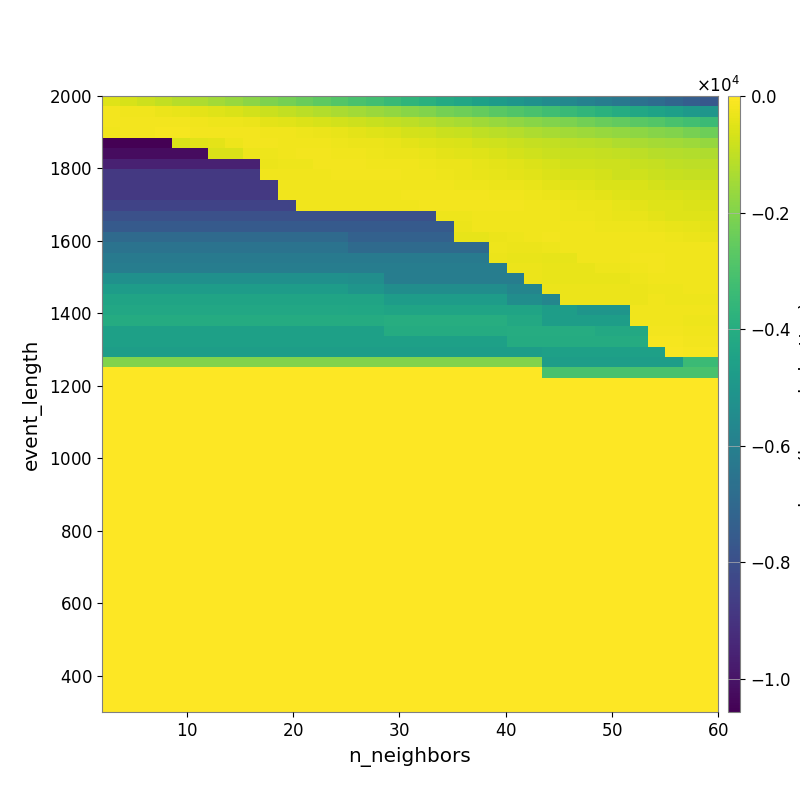

The data file committed next to this chart (first rows):
-5.015751717464968351e+02, -6.446037918592672895e+02, -7.934966797925451374e+02, -9.583512799890074803e+02, -1.122065847801791961e+03, -1.294416384520560314e+03, -1.466124820539076381e+03, -1.640743771388637924e+03, -1.839126467273572416e+03, -2.037882802917567915e+03, -2.200045845063285924e+03, -2.422341074764583936e+03, -2.632753029275811514e+03, -2.822885129152041372e+03, -3.016142199769451508e+03, -3.215236361224185657e+03, -3.411296101538758649e+03, -3.635822461290599222e+03, -3.859704031392290290e+03, -4.110005824324571222e+03, -4.332402361480048057e+03, -4.548369829344265781e+03, -4.783069535176115096e+03, -5.026743605673746060e+03
-1.935331181455677552e+02, -2.162797789188992112e+02, -2.475666755424835230e+02, -2.915123449248154657e+02, -3.475983047858925943e+02, -4.227252180146479645e+02, -5.072034173736864773e+02, -5.896592662916278869e+02, -7.254060177684041264e+02, -8.366095817909761081e+02, -9.539320852826248256e+02, -1.078690666469978396e+03, -1.210159195544839804e+03, -1.351096744809499796e+03, -1.456046626467782517e+03, -1.581215257882503920e+03, -1.726699229645734704e+03, -1.877215569681349962e+03, -2.006096863490547321e+03, -2.188914872178781025e+03, -2.341629936529015595e+03, -2.508124118780729987e+03, -2.718831260127644782e+03, -2.871309826819543559e+03
-1.928952491067295796e+02, -1.715431973259349547e+02, -1.696253050103896385e+02, -1.784306329435334249e+02, -1.908250666650167773e+02, -2.194006083932558511e+02, -2.479498068686157524e+02, -2.751645511975133331e+02, -3.266094134181009281e+02, -4.175395073970383351e+02, -4.690824870814745395e+02, -5.502128703177392026e+02, -6.339000931497031388e+02, -7.157328507621620020e+02, -8.009126876432958397e+02, -9.007283553864434680e+02, -9.627623539404506801e+02, -1.057078373908009098e+03, -1.168829258455715035e+03, -1.287841105897238322e+03, -1.367790618872750656e+03, -1.499489649826644609e+03, -1.640765929706383758e+03, -1.744591717691278973e+03
-2.233620620118889804e+02, -1.930421954171287950e+02, -1.752162656085947674e+02, -1.592830932875474161e+02, -1.643700599364307777e+02, -1.692124018407031372e+02, -1.708809781991506895e+02, -1.845032678434760953e+02, -1.987077046111254504e+02, -2.096066189922350702e+02, -2.381124025388498922e+02, -2.849148993108902914e+02, -3.174070830530816352e+02, -3.672584088462940599e+02, -4.319824247328345450e+02, -5.165257930799799624e+02, -5.708945911397811415e+02, -6.663563551708482464e+02, -7.365339342235570257e+02, -8.289790251625870496e+02, -8.932481324190109717e+02, -1.013068627523676128e+03, -1.085569656274705494e+03, -1.195115338098486063e+03
-1.057243319156473262e+04, -1.057243319156473262e+04, -1.057243319156473262e+04, -1.057243319156473262e+04, -6.152700201440001138e+02, -4.603607931877224360e+02, -4.364635069969654637e+02, -2.665151575910120982e+02, -2.015238731953822366e+02, -1.954127058658424119e+02, -2.071553899686462898e+02, -2.068231527693451994e+02, -2.324579843397018806e+02, -2.605007109895686881e+02, -2.912794075708927153e+02, -3.129750752064812787e+02, -3.647939985650044150e+02, -4.198123827379401405e+02, -5.004888917604390031e+02, -5.647355997717081664e+02, -6.104117063601594282e+02, -7.088184300817362100e+02, -7.817341352871665094e+02, -8.295403802466677234e+02
-1.020102007880236670e+04, -1.020102007880236670e+04, -1.020102007880236670e+04, -1.020102007880236670e+04, -1.020102007880236670e+04, -1.020102007880236670e+04, -6.040873160548308078e+02, -6.040873160548308078e+02, -2.842630857768514261e+02, -2.526379300175293281e+02, -2.133793733995237289e+02, -1.894408691485373595e+02, -1.872589743223551864e+02, -2.093836394720619296e+02, -2.270042986897241803e+02, -2.675912021377308747e+02, -3.040471894163787852e+02, -3.227247206408229090e+02, -3.714772055268693407e+02, -4.180516823096919552e+02, -4.643883537529678733e+02, -5.338034976229735094e+02, -5.944047852288257445e+02, -6.854109361757315355e+02
-9.581680686056675768e+03, -9.581680686056675768e+03, -9.581680686056675768e+03, -9.581680686056675768e+03, -9.581680686056675768e+03, -9.581680686056675768e+03, -9.581680686056675768e+03, -9.581680686056675768e+03, -9.581680686056675768e+03, -2.891644216954967987e+02, -2.668243122290109000e+02, -2.506928406377805061e+02, -1.769028527088884744e+02, -1.854601287586916101e+02, -1.964829292052037317e+02, -2.115658394375023192e+02, -2.234658043573105886e+02, -2.441345367541784412e+02, -2.697825690660682199e+02, -3.146231255458206419e+02, -3.273274925526597485e+02, -3.788402702964162927e+02, -4.270057536014202242e+02, -4.950619199012649574e+02
-8.807322454031958841e+03, -8.807322454031958841e+03, -8.807322454031958841e+03, -8.807322454031958841e+03, -8.807322454031958841e+03, -8.807322454031958841e+03, -8.807322454031958841e+03, -8.807322454031958841e+03, -8.807322454031958841e+03, -2.461686761661255218e+02, -2.461686761661255218e+02, -2.461686761661255218e+02, -2.157433171969060766e+02, -2.048946752366086628e+02, -1.949756912143858756e+02, -1.925899033347526768e+02, -2.061748821027343297e+02, -2.246744397937755195e+02, -2.423829001001980146e+02, -2.726407913169964559e+02, -2.950537848087921020e+02, -3.485324649302344255e+02, -3.830387676478579237e+02, -4.168869404457072392e+02
-8.807322454031958841e+03, -8.807322454031958841e+03, -8.807322454031958841e+03, -8.807322454031958841e+03, -8.807322454031958841e+03, -8.807322454031958841e+03, -8.807322454031958841e+03, -8.807322454031958841e+03, -8.807322454031958841e+03, -8.807322454031958841e+03, -2.461686761661255218e+02, -2.461686761661255218e+02, -2.461686761661255218e+02, -2.461686761661255218e+02, -2.461686761661255218e+02, -2.138910915181636483e+02, -2.151791737607299808e+02, -2.100419453188801526e+02, -2.226584891594289388e+02, -2.350858987274537526e+02, -2.504039510504192094e+02, -2.835207248882941826e+02, -3.146623900830875300e+02, -3.278008204095036717e+02
-8.807322454031958841e+03, -8.807322454031958841e+03, -8.807322454031958841e+03, -8.807322454031958841e+03, -8.807322454031958841e+03, -8.807322454031958841e+03, -8.807322454031958841e+03, -8.807322454031958841e+03, -8.807322454031958841e+03, -8.807322454031958841e+03, -2.461686761661255218e+02, -2.461686761661255218e+02, -2.461686761661255218e+02, -2.461686761661255218e+02, -2.461686761661255218e+02, -2.461686761661255218e+02, -2.276295595535382859e+02, -2.011975138186811591e+02, -1.967094153143203528e+02, -1.966391273987267994e+02, -1.999853459882023685e+02, -2.030199584453050079e+02, -2.142896628061954232e+02, -2.317777517392661082e+02
-8.434573974027660370e+03, -8.434573974027660370e+03, -8.434573974027660370e+03, -8.434573974027660370e+03, -8.434573974027660370e+03, -8.434573974027660370e+03, -8.434573974027660370e+03, -8.434573974027660370e+03, -8.434573974027660370e+03, -8.434573974027660370e+03, -8.434573974027660370e+03, -2.358048094009842259e+02, -2.358048094009842259e+02, -2.358048094009842259e+02, -2.358048094009842259e+02, -2.358048094009842259e+02, -2.358048094009842259e+02, -2.180762364560048354e+02, -1.990085434321061939e+02, -1.904054277418777019e+02, -1.904054277418777019e+02, -1.906887867796778551e+02, -1.966720455809267776e+02, -1.966720455809267776e+02
-7.944655707222856108e+03, -7.944655707222856108e+03, -7.944655707222856108e+03, -7.944655707222856108e+03, -7.944655707222856108e+03, -7.944655707222856108e+03, -7.944655707222856108e+03, -7.944655707222856108e+03, -7.944655707222856108e+03, -7.944655707222856108e+03, -7.944655707222856108e+03, -7.944655707222856108e+03, -7.944655707222856108e+03, -7.944655707222856108e+03, -7.944655707222856108e+03, -7.944655707222856108e+03, -7.944655707222856108e+03, -7.944655707222856108e+03, -7.944655707222856108e+03, -2.752007154055329465e+02, -2.752007154055329465e+02, -2.260489709849126143e+02, -2.205279921852048801e+02, -2.168689188380301403e+02
-7.595914218174189955e+03, -7.595914218174189955e+03, -7.595914218174189955e+03, -7.595914218174189955e+03, -7.595914218174189955e+03, -7.595914218174189955e+03, -7.595914218174189955e+03, -7.595914218174189955e+03, -7.595914218174189955e+03, -7.595914218174189955e+03, -7.595914218174189955e+03, -7.595914218174189955e+03, -7.595914218174189955e+03, -7.595914218174189955e+03, -7.595914218174189955e+03, -7.595914218174189955e+03, -7.595914218174189955e+03, -7.595914218174189955e+03, -7.595914218174189955e+03, -7.595914218174189955e+03, -3.085605342223699949e+02, -2.319987404555622561e+02, -2.215044643038584127e+02, -2.114025331440988111e+02
-6.902573250909689705e+03, -6.902573250909689705e+03, -6.902573250909689705e+03, -6.902573250909689705e+03, -6.902573250909689705e+03, -6.902573250909689705e+03, -6.902573250909689705e+03, -6.902573250909689705e+03, -6.902573250909689705e+03, -6.902573250909689705e+03, -6.902573250909689705e+03, -6.902573250909689705e+03, -6.902573250909689705e+03, -6.902573250909689705e+03, -7.273687530839548344e+03, -7.273687530839548344e+03, -7.273687530839548344e+03, -7.273687530839548344e+03, -7.273687530839548344e+03, -7.273687530839548344e+03, -3.853703070086405091e+02, -3.853703070086405091e+02, -2.945890307364141449e+02, -2.544418757191799614e+02
-6.552336002077043304e+03, -6.552336002077043304e+03, -6.552336002077043304e+03, -6.552336002077043304e+03, -6.552336002077043304e+03, -6.552336002077043304e+03, -6.552336002077043304e+03, -6.552336002077043304e+03, -6.552336002077043304e+03, -6.552336002077043304e+03, -6.552336002077043304e+03, -6.552336002077043304e+03, -6.552336002077043304e+03, -6.552336002077043304e+03, -6.902573250909689705e+03, -6.902573250909689705e+03, -6.902573250909689705e+03, -6.902573250909689705e+03, -6.902573250909689705e+03, -6.902573250909689705e+03, -6.902573250909689705e+03, -6.902573250909689705e+03, -2.807818279122303693e+02, -2.945890307364141449e+02
-6.223617291105479126e+03, -6.223617291105479126e+03, -6.223617291105479126e+03, -6.223617291105479126e+03, -6.223617291105479126e+03, -6.223617291105479126e+03, -6.223617291105479126e+03, -6.223617291105479126e+03, -6.223617291105479126e+03, -6.223617291105479126e+03, -6.223617291105479126e+03, -6.223617291105479126e+03, -6.223617291105479126e+03, -6.223617291105479126e+03, -6.223617291105479126e+03, -6.223617291105479126e+03, -6.223617291105479126e+03, -6.223617291105479126e+03, -6.223617291105479126e+03, -6.223617291105479126e+03, -6.223617291105479126e+03, -6.223617291105479126e+03, -3.296605225081297590e+02, -3.478618358004057427e+02
-6.072966145997809690e+03, -6.072966145997809690e+03, -6.072966145997809690e+03, -6.072966145997809690e+03, -6.072966145997809690e+03, -6.072966145997809690e+03, -6.072966145997809690e+03, -6.072966145997809690e+03, -6.072966145997809690e+03, -6.072966145997809690e+03, -6.072966145997809690e+03, -6.072966145997809690e+03, -6.072966145997809690e+03, -6.072966145997809690e+03, -6.072966145997809690e+03, -6.072966145997809690e+03, -6.072966145997809690e+03, -6.072966145997809690e+03, -6.072966145997809690e+03, -6.072966145997809690e+03, -6.072966145997809690e+03, -6.072966145997809690e+03, -6.072966145997809690e+03, -3.116165690113182904e+02
-5.256469087362193022e+03, -5.256469087362193022e+03, -5.256469087362193022e+03, -5.256469087362193022e+03, -5.256469087362193022e+03, -5.256469087362193022e+03, -5.256469087362193022e+03, -5.256469087362193022e+03, -5.256469087362193022e+03, -5.256469087362193022e+03, -5.256469087362193022e+03, -5.256469087362193022e+03, -5.256469087362193022e+03, -5.256469087362193022e+03, -5.367533749237602024e+03, -5.367533749237602024e+03, -6.072966145997809690e+03, -6.072966145997809690e+03, -6.072966145997809690e+03, -6.072966145997809690e+03, -6.072966145997809690e+03, -6.072966145997809690e+03, -6.072966145997809690e+03, -6.072966145997809690e+03
-4.717947711412407443e+03, -4.717947711412407443e+03, -4.717947711412407443e+03, -4.717947711412407443e+03, -4.717947711412407443e+03, -4.717947711412407443e+03, -4.717947711412407443e+03, -4.717947711412407443e+03, -4.717947711412407443e+03, -4.717947711412407443e+03, -4.717947711412407443e+03, -4.717947711412407443e+03, -4.717947711412407443e+03, -4.717947711412407443e+03, -5.063880587662795733e+03, -5.063880587662795733e+03, -5.407501023942384563e+03, -5.407501023942384563e+03, -5.407501023942384563e+03, -5.407501023942384563e+03, -5.407501023942384563e+03, -5.407501023942384563e+03, -5.407501023942384563e+03, -5.762833238241277286e+03
-4.377746113377469555e+03, -4.377746113377469555e+03, -4.377746113377469555e+03, -4.377746113377469555e+03, -4.377746113377469555e+03, -4.377746113377469555e+03, -4.377746113377469555e+03, -4.377746113377469555e+03, -4.377746113377469555e+03, -4.377746113377469555e+03, -4.377746113377469555e+03, -4.377746113377469555e+03, -4.377746113377469555e+03, -4.377746113377469555e+03, -4.377746113377469555e+03, -4.377746113377469555e+03, -4.717947711412407443e+03, -4.717947711412407443e+03, -4.717947711412407443e+03, -4.717947711412407443e+03, -4.717947711412407443e+03, -4.717947711412407443e+03, -4.717947711412407443e+03, -5.407501023942384563e+03
-4.212528363079220071e+03, -4.212528363079220071e+03, -4.212528363079220071e+03, -4.212528363079220071e+03, -4.212528363079220071e+03, -4.212528363079220071e+03, -4.212528363079220071e+03, -4.212528363079220071e+03, -4.212528363079220071e+03, -4.212528363079220071e+03, -4.212528363079220071e+03, -4.212528363079220071e+03, -4.212528363079220071e+03, -4.212528363079220071e+03, -4.261224003308529973e+03, -4.261224003308529973e+03, -4.377746113377469555e+03, -4.377746113377469555e+03, -4.377746113377469555e+03, -4.377746113377469555e+03, -4.377746113377469555e+03, -4.377746113377469555e+03, -4.377746113377469555e+03, -4.377746113377469555e+03
-4.082795361707377651e+03, -4.082795361707377651e+03, -4.082795361707377651e+03, -4.082795361707377651e+03, -4.082795361707377651e+03, -4.082795361707377651e+03, -4.082795361707377651e+03, -4.082795361707377651e+03, -4.082795361707377651e+03, -4.082795361707377651e+03, -4.082795361707377651e+03, -4.082795361707377651e+03, -4.082795361707377651e+03, -4.082795361707377651e+03, -4.082795361707377651e+03, -4.082795361707377651e+03, -3.979189789030443990e+03, -3.979189789030443990e+03, -3.979189789030443990e+03, -3.979189789030443990e+03, -3.979189789030443990e+03, -3.979189789030443990e+03, -3.979189789030443990e+03, -4.184112837098851742e+03
-4.567475476200565026e+03, -4.567475476200565026e+03, -4.567475476200565026e+03, -4.567475476200565026e+03, -4.567475476200565026e+03, -4.567475476200565026e+03, -4.567475476200565026e+03, -4.567475476200565026e+03, -4.567475476200565026e+03, -4.567475476200565026e+03, -4.567475476200565026e+03, -4.567475476200565026e+03, -4.567475476200565026e+03, -4.567475476200565026e+03, -4.567475476200565026e+03, -4.567475476200565026e+03, -4.082795361707377651e+03, -4.082795361707377651e+03, -4.082795361707377651e+03, -4.082795361707377651e+03, -4.082795361707377651e+03, -4.082795361707377651e+03, -4.082795361707377651e+03, -4.012526226145852434e+03
-4.567475476200565026e+03, -4.567475476200565026e+03, -4.567475476200565026e+03, -4.567475476200565026e+03, -4.567475476200565026e+03, -4.567475476200565026e+03, -4.567475476200565026e+03, -4.567475476200565026e+03, -4.567475476200565026e+03, -4.567475476200565026e+03, -4.567475476200565026e+03, -4.567475476200565026e+03, -4.567475476200565026e+03, -4.567475476200565026e+03, -4.567475476200565026e+03, -4.567475476200565026e+03, -4.567475476200565026e+03, -4.567475476200565026e+03, -4.567475476200565026e+03, -4.567475476200565026e+03, -4.567475476200565026e+03, -4.567475476200565026e+03, -4.567475476200565026e+03, -4.082795361707377651e+03
-4.681216627733859241e+03, -4.681216627733859241e+03, -4.681216627733859241e+03, -4.681216627733859241e+03, -4.681216627733859241e+03, -4.681216627733859241e+03, -4.681216627733859241e+03, -4.681216627733859241e+03, -4.681216627733859241e+03, -4.681216627733859241e+03, -4.681216627733859241e+03, -4.681216627733859241e+03, -4.681216627733859241e+03, -4.681216627733859241e+03, -4.681216627733859241e+03, -4.681216627733859241e+03, -4.681216627733859241e+03, -4.681216627733859241e+03, -4.681216627733859241e+03, -4.681216627733859241e+03, -4.681216627733859241e+03, -4.681216627733859241e+03, -4.681216627733859241e+03, -4.681216627733859241e+03
-1.998260403797645040e+03, -1.998260403797645040e+03, -1.998260403797645040e+03, -1.998260403797645040e+03, -1.998260403797645040e+03, -1.998260403797645040e+03, -1.998260403797645040e+03, -1.998260403797645040e+03, -1.998260403797645040e+03, -1.998260403797645040e+03, -1.998260403797645040e+03, -1.998260403797645040e+03, -1.998260403797645040e+03, -1.998260403797645040e+03, -1.998260403797645040e+03, -1.998260403797645040e+03, -1.998260403797645040e+03, -1.998260403797645040e+03, -1.998260403797645040e+03, -1.998260403797645040e+03, -1.998260403797645040e+03, -1.998260403797645040e+03, -1.998260403797645040e+03, -1.998260403797645040e+03
0.000000000000000000e+00, 0.000000000000000000e+00, 0.000000000000000000e+00, 0.000000000000000000e+00, 0.000000000000000000e+00, 0.000000000000000000e+00, 0.000000000000000000e+00, 0.000000000000000000e+00, 0.000000000000000000e+00, 0.000000000000000000e+00, 0.000000000000000000e+00, 0.000000000000000000e+00, 0.000000000000000000e+00, 0.000000000000000000e+00, 0.000000000000000000e+00, 0.000000000000000000e+00, 0.000000000000000000e+00, 0.000000000000000000e+00, 0.000000000000000000e+00, 0.000000000000000000e+00, 0.000000000000000000e+00, 0.000000000000000000e+00, 0.000000000000000000e+00, 0.000000000000000000e+00
0.000000000000000000e+00, 0.000000000000000000e+00, 0.000000000000000000e+00, 0.000000000000000000e+00, 0.000000000000000000e+00, 0.000000000000000000e+00, 0.000000000000000000e+00, 0.000000000000000000e+00, 0.000000000000000000e+00, 0.000000000000000000e+00, 0.000000000000000000e+00, 0.000000000000000000e+00, 0.000000000000000000e+00, 0.000000000000000000e+00, 0.000000000000000000e+00, 0.000000000000000000e+00, 0.000000000000000000e+00, 0.000000000000000000e+00, 0.000000000000000000e+00, 0.000000000000000000e+00, 0.000000000000000000e+00, 0.000000000000000000e+00, 0.000000000000000000e+00, 0.000000000000000000e+00
0.000000000000000000e+00, 0.000000000000000000e+00, 0.000000000000000000e+00, 0.000000000000000000e+00, 0.000000000000000000e+00, 0.000000000000000000e+00, 0.000000000000000000e+00, 0.000000000000000000e+00, 0.000000000000000000e+00, 0.000000000000000000e+00, 0.000000000000000000e+00, 0.000000000000000000e+00, 0.000000000000000000e+00, 0.000000000000000000e+00, 0.000000000000000000e+00, 0.000000000000000000e+00, 0.000000000000000000e+00, 0.000000000000000000e+00, 0.000000000000000000e+00, 0.000000000000000000e+00, 0.000000000000000000e+00, 0.000000000000000000e+00, 0.000000000000000000e+00, 0.000000000000000000e+00
0.000000000000000000e+00, 0.000000000000000000e+00, 0.000000000000000000e+00, 0.000000000000000000e+00, 0.000000000000000000e+00, 0.000000000000000000e+00, 0.000000000000000000e+00, 0.000000000000000000e+00, 0.000000000000000000e+00, 0.000000000000000000e+00, 0.000000000000000000e+00, 0.000000000000000000e+00, 0.000000000000000000e+00, 0.000000000000000000e+00, 0.000000000000000000e+00, 0.000000000000000000e+00, 0.000000000000000000e+00, 0.000000000000000000e+00, 0.000000000000000000e+00, 0.000000000000000000e+00, 0.000000000000000000e+00, 0.000000000000000000e+00, 0.000000000000000000e+00, 0.000000000000000000e+00
0.000000000000000000e+00, 0.000000000000000000e+00, 0.000000000000000000e+00, 0.000000000000000000e+00, 0.000000000000000000e+00, 0.000000000000000000e+00, 0.000000000000000000e+00, 0.000000000000000000e+00, 0.000000000000000000e+00, 0.000000000000000000e+00, 0.000000000000000000e+00, 0.000000000000000000e+00, 0.000000000000000000e+00, 0.000000000000000000e+00, 0.000000000000000000e+00, 0.000000000000000000e+00, 0.000000000000000000e+00, 0.000000000000000000e+00, 0.000000000000000000e+00, 0.000000000000000000e+00, 0.000000000000000000e+00, 0.000000000000000000e+00, 0.000000000000000000e+00, 0.000000000000000000e+00
0.000000000000000000e+00, 0.000000000000000000e+00, 0.000000000000000000e+00, 0.000000000000000000e+00, 0.000000000000000000e+00, 0.000000000000000000e+00, 0.000000000000000000e+00, 0.000000000000000000e+00, 0.000000000000000000e+00, 0.000000000000000000e+00, 0.000000000000000000e+00, 0.000000000000000000e+00, 0.000000000000000000e+00, 0.000000000000000000e+00, 0.000000000000000000e+00, 0.000000000000000000e+00, 0.000000000000000000e+00, 0.000000000000000000e+00, 0.000000000000000000e+00, 0.000000000000000000e+00, 0.000000000000000000e+00, 0.000000000000000000e+00, 0.000000000000000000e+00, 0.000000000000000000e+00
0.000000000000000000e+00, 0.000000000000000000e+00, 0.000000000000000000e+00, 0.000000000000000000e+00, 0.000000000000000000e+00, 0.000000000000000000e+00, 0.000000000000000000e+00, 0.000000000000000000e+00, 0.000000000000000000e+00, 0.000000000000000000e+00, 0.000000000000000000e+00, 0.000000000000000000e+00, 0.000000000000000000e+00, 0.000000000000000000e+00, 0.000000000000000000e+00, 0.000000000000000000e+00, 0.000000000000000000e+00, 0.000000000000000000e+00, 0.000000000000000000e+00, 0.000000000000000000e+00, 0.000000000000000000e+00, 0.000000000000000000e+00, 0.000000000000000000e+00, 0.000000000000000000e+00
0.000000000000000000e+00, 0.000000000000000000e+00, 0.000000000000000000e+00, 0.000000000000000000e+00, 0.000000000000000000e+00, 0.000000000000000000e+00, 0.000000000000000000e+00, 0.000000000000000000e+00, 0.000000000000000000e+00, 0.000000000000000000e+00, 0.000000000000000000e+00, 0.000000000000000000e+00, 0.000000000000000000e+00, 0.000000000000000000e+00, 0.000000000000000000e+00, 0.000000000000000000e+00, 0.000000000000000000e+00, 0.000000000000000000e+00, 0.000000000000000000e+00, 0.000000000000000000e+00, 0.000000000000000000e+00, 0.000000000000000000e+00, 0.000000000000000000e+00, 0.000000000000000000e+00
0.000000000000000000e+00, 0.000000000000000000e+00, 0.000000000000000000e+00, 0.000000000000000000e+00, 0.000000000000000000e+00, 0.000000000000000000e+00, 0.000000000000000000e+00, 0.000000000000000000e+00, 0.000000000000000000e+00, 0.000000000000000000e+00, 0.000000000000000000e+00, 0.000000000000000000e+00, 0.000000000000000000e+00, 0.000000000000000000e+00, 0.000000000000000000e+00, 0.000000000000000000e+00, 0.000000000000000000e+00, 0.000000000000000000e+00, 0.000000000000000000e+00, 0.000000000000000000e+00, 0.000000000000000000e+00, 0.000000000000000000e+00, 0.000000000000000000e+00, 0.000000000000000000e+00
0.000000000000000000e+00, 0.000000000000000000e+00, 0.000000000000000000e+00, 0.000000000000000000e+00, 0.000000000000000000e+00, 0.000000000000000000e+00, 0.000000000000000000e+00, 0.000000000000000000e+00, 0.000000000000000000e+00, 0.000000000000000000e+00, 0.000000000000000000e+00, 0.000000000000000000e+00, 0.000000000000000000e+00, 0.000000000000000000e+00, 0.000000000000000000e+00, 0.000000000000000000e+00, 0.000000000000000000e+00, 0.000000000000000000e+00, 0.000000000000000000e+00, 0.000000000000000000e+00, 0.000000000000000000e+00, 0.000000000000000000e+00, 0.000000000000000000e+00, 0.000000000000000000e+00
0.000000000000000000e+00, 0.000000000000000000e+00, 0.000000000000000000e+00, 0.000000000000000000e+00, 0.000000000000000000e+00, 0.000000000000000000e+00, 0.000000000000000000e+00, 0.000000000000000000e+00, 0.000000000000000000e+00, 0.000000000000000000e+00, 0.000000000000000000e+00, 0.000000000000000000e+00, 0.000000000000000000e+00, 0.000000000000000000e+00, 0.000000000000000000e+00, 0.000000000000000000e+00, 0.000000000000000000e+00, 0.000000000000000000e+00, 0.000000000000000000e+00, 0.000000000000000000e+00, 0.000000000000000000e+00, 0.000000000000000000e+00, 0.000000000000000000e+00, 0.000000000000000000e+00
0.000000000000000000e+00, 0.000000000000000000e+00, 0.000000000000000000e+00, 0.000000000000000000e+00, 0.000000000000000000e+00, 0.000000000000000000e+00, 0.000000000000000000e+00, 0.000000000000000000e+00, 0.000000000000000000e+00, 0.000000000000000000e+00, 0.000000000000000000e+00, 0.000000000000000000e+00, 0.000000000000000000e+00, 0.000000000000000000e+00, 0.000000000000000000e+00, 0.000000000000000000e+00, 0.000000000000000000e+00, 0.000000000000000000e+00, 0.000000000000000000e+00, 0.000000000000000000e+00, 0.000000000000000000e+00, 0.000000000000000000e+00, 0.000000000000000000e+00, 0.000000000000000000e+00
0.000000000000000000e+00, 0.000000000000000000e+00, 0.000000000000000000e+00, 0.000000000000000000e+00, 0.000000000000000000e+00, 0.000000000000000000e+00, 0.000000000000000000e+00, 0.000000000000000000e+00, 0.000000000000000000e+00, 0.000000000000000000e+00, 0.000000000000000000e+00, 0.000000000000000000e+00, 0.000000000000000000e+00, 0.000000000000000000e+00, 0.000000000000000000e+00, 0.000000000000000000e+00, 0.000000000000000000e+00, 0.000000000000000000e+00, 0.000000000000000000e+00, 0.000000000000000000e+00, 0.000000000000000000e+00, 0.000000000000000000e+00, 0.000000000000000000e+00, 0.000000000000000000e+00
0.000000000000000000e+00, 0.000000000000000000e+00, 0.000000000000000000e+00, 0.000000000000000000e+00, 0.000000000000000000e+00, 0.000000000000000000e+00, 0.000000000000000000e+00, 0.000000000000000000e+00, 0.000000000000000000e+00, 0.000000000000000000e+00, 0.000000000000000000e+00, 0.000000000000000000e+00, 0.000000000000000000e+00, 0.000000000000000000e+00, 0.000000000000000000e+00, 0.000000000000000000e+00, 0.000000000000000000e+00, 0.000000000000000000e+00, 0.000000000000000000e+00, 0.000000000000000000e+00, 0.000000000000000000e+00, 0.000000000000000000e+00, 0.000000000000000000e+00, 0.000000000000000000e+00
0.000000000000000000e+00, 0.000000000000000000e+00, 0.000000000000000000e+00, 0.000000000000000000e+00, 0.000000000000000000e+00, 0.000000000000000000e+00, 0.000000000000000000e+00, 0.000000000000000000e+00, 0.000000000000000000e+00, 0.000000000000000000e+00, 0.000000000000000000e+00, 0.000000000000000000e+00, 0.000000000000000000e+00, 0.000000000000000000e+00, 0.000000000000000000e+00, 0.000000000000000000e+00, 0.000000000000000000e+00, 0.000000000000000000e+00, 0.000000000000000000e+00, 0.000000000000000000e+00, 0.000000000000000000e+00, 0.000000000000000000e+00, 0.000000000000000000e+00, 0.000000000000000000e+00
0.000000000000000000e+00, 0.000000000000000000e+00, 0.000000000000000000e+00, 0.000000000000000000e+00, 0.000000000000000000e+00, 0.000000000000000000e+00, 0.000000000000000000e+00, 0.000000000000000000e+00, 0.000000000000000000e+00, 0.000000000000000000e+00, 0.000000000000000000e+00, 0.000000000000000000e+00, 0.000000000000000000e+00, 0.000000000000000000e+00, 0.000000000000000000e+00, 0.000000000000000000e+00, 0.000000000000000000e+00, 0.000000000000000000e+00, 0.000000000000000000e+00, 0.000000000000000000e+00, 0.000000000000000000e+00, 0.000000000000000000e+00, 0.000000000000000000e+00, 0.000000000000000000e+00
0.000000000000000000e+00, 0.000000000000000000e+00, 0.000000000000000000e+00, 0.000000000000000000e+00, 0.000000000000000000e+00, 0.000000000000000000e+00, 0.000000000000000000e+00, 0.000000000000000000e+00, 0.000000000000000000e+00, 0.000000000000000000e+00, 0.000000000000000000e+00, 0.000000000000000000e+00, 0.000000000000000000e+00, 0.000000000000000000e+00, 0.000000000000000000e+00, 0.000000000000000000e+00, 0.000000000000000000e+00, 0.000000000000000000e+00, 0.000000000000000000e+00, 0.000000000000000000e+00, 0.000000000000000000e+00, 0.000000000000000000e+00, 0.000000000000000000e+00, 0.000000000000000000e+00
0.000000000000000000e+00, 0.000000000000000000e+00, 0.000000000000000000e+00, 0.000000000000000000e+00, 0.000000000000000000e+00, 0.000000000000000000e+00, 0.000000000000000000e+00, 0.000000000000000000e+00, 0.000000000000000000e+00, 0.000000000000000000e+00, 0.000000000000000000e+00, 0.000000000000000000e+00, 0.000000000000000000e+00, 0.000000000000000000e+00, 0.000000000000000000e+00, 0.000000000000000000e+00, 0.000000000000000000e+00, 0.000000000000000000e+00, 0.000000000000000000e+00, 0.000000000000000000e+00, 0.000000000000000000e+00, 0.000000000000000000e+00, 0.000000000000000000e+00, 0.000000000000000000e+00
0.000000000000000000e+00, 0.000000000000000000e+00, 0.000000000000000000e+00, 0.000000000000000000e+00, 0.000000000000000000e+00, 0.000000000000000000e+00, 0.000000000000000000e+00, 0.000000000000000000e+00, 0.000000000000000000e+00, 0.000000000000000000e+00, 0.000000000000000000e+00, 0.000000000000000000e+00, 0.000000000000000000e+00, 0.000000000000000000e+00, 0.000000000000000000e+00, 0.000000000000000000e+00, 0.000000000000000000e+00, 0.000000000000000000e+00, 0.000000000000000000e+00, 0.000000000000000000e+00, 0.000000000000000000e+00, 0.000000000000000000e+00, 0.000000000000000000e+00, 0.000000000000000000e+00
0.000000000000000000e+00, 0.000000000000000000e+00, 0.000000000000000000e+00, 0.000000000000000000e+00, 0.000000000000000000e+00, 0.000000000000000000e+00, 0.000000000000000000e+00, 0.000000000000000000e+00, 0.000000000000000000e+00, 0.000000000000000000e+00, 0.000000000000000000e+00, 0.000000000000000000e+00, 0.000000000000000000e+00, 0.000000000000000000e+00, 0.000000000000000000e+00, 0.000000000000000000e+00, 0.000000000000000000e+00, 0.000000000000000000e+00, 0.000000000000000000e+00, 0.000000000000000000e+00, 0.000000000000000000e+00, 0.000000000000000000e+00, 0.000000000000000000e+00, 0.000000000000000000e+00
0.000000000000000000e+00, 0.000000000000000000e+00, 0.000000000000000000e+00, 0.000000000000000000e+00, 0.000000000000000000e+00, 0.000000000000000000e+00, 0.000000000000000000e+00, 0.000000000000000000e+00, 0.000000000000000000e+00, 0.000000000000000000e+00, 0.000000000000000000e+00, 0.000000000000000000e+00, 0.000000000000000000e+00, 0.000000000000000000e+00, 0.000000000000000000e+00, 0.000000000000000000e+00, 0.000000000000000000e+00, 0.000000000000000000e+00, 0.000000000000000000e+00, 0.000000000000000000e+00, 0.000000000000000000e+00, 0.000000000000000000e+00, 0.000000000000000000e+00, 0.000000000000000000e+00
0.000000000000000000e+00, 0.000000000000000000e+00, 0.000000000000000000e+00, 0.000000000000000000e+00, 0.000000000000000000e+00, 0.000000000000000000e+00, 0.000000000000000000e+00, 0.000000000000000000e+00, 0.000000000000000000e+00, 0.000000000000000000e+00, 0.000000000000000000e+00, 0.000000000000000000e+00, 0.000000000000000000e+00, 0.000000000000000000e+00, 0.000000000000000000e+00, 0.000000000000000000e+00, 0.000000000000000000e+00, 0.000000000000000000e+00, 0.000000000000000000e+00, 0.000000000000000000e+00, 0.000000000000000000e+00, 0.000000000000000000e+00, 0.000000000000000000e+00, 0.000000000000000000e+00
0.000000000000000000e+00, 0.000000000000000000e+00, 0.000000000000000000e+00, 0.000000000000000000e+00, 0.000000000000000000e+00, 0.000000000000000000e+00, 0.000000000000000000e+00, 0.000000000000000000e+00, 0.000000000000000000e+00, 0.000000000000000000e+00, 0.000000000000000000e+00, 0.000000000000000000e+00, 0.000000000000000000e+00, 0.000000000000000000e+00, 0.000000000000000000e+00, 0.000000000000000000e+00, 0.000000000000000000e+00, 0.000000000000000000e+00, 0.000000000000000000e+00, 0.000000000000000000e+00, 0.000000000000000000e+00, 0.000000000000000000e+00, 0.000000000000000000e+00, 0.000000000000000000e+00
0.000000000000000000e+00, 0.000000000000000000e+00, 0.000000000000000000e+00, 0.000000000000000000e+00, 0.000000000000000000e+00, 0.000000000000000000e+00, 0.000000000000000000e+00, 0.000000000000000000e+00, 0.000000000000000000e+00, 0.000000000000000000e+00, 0.000000000000000000e+00, 0.000000000000000000e+00, 0.000000000000000000e+00, 0.000000000000000000e+00, 0.000000000000000000e+00, 0.000000000000000000e+00, 0.000000000000000000e+00, 0.000000000000000000e+00, 0.000000000000000000e+00, 0.000000000000000000e+00, 0.000000000000000000e+00, 0.000000000000000000e+00, 0.000000000000000000e+00, 0.000000000000000000e+00
0.000000000000000000e+00, 0.000000000000000000e+00, 0.000000000000000000e+00, 0.000000000000000000e+00, 0.000000000000000000e+00, 0.000000000000000000e+00, 0.000000000000000000e+00, 0.000000000000000000e+00, 0.000000000000000000e+00, 0.000000000000000000e+00, 0.000000000000000000e+00, 0.000000000000000000e+00, 0.000000000000000000e+00, 0.000000000000000000e+00, 0.000000000000000000e+00, 0.000000000000000000e+00, 0.000000000000000000e+00, 0.000000000000000000e+00, 0.000000000000000000e+00, 0.000000000000000000e+00, 0.000000000000000000e+00, 0.000000000000000000e+00, 0.000000000000000000e+00, 0.000000000000000000e+00
0.000000000000000000e+00, 0.000000000000000000e+00, 0.000000000000000000e+00, 0.000000000000000000e+00, 0.000000000000000000e+00, 0.000000000000000000e+00, 0.000000000000000000e+00, 0.000000000000000000e+00, 0.000000000000000000e+00, 0.000000000000000000e+00, 0.000000000000000000e+00, 0.000000000000000000e+00, 0.000000000000000000e+00, 0.000000000000000000e+00, 0.000000000000000000e+00, 0.000000000000000000e+00, 0.000000000000000000e+00, 0.000000000000000000e+00, 0.000000000000000000e+00, 0.000000000000000000e+00, 0.000000000000000000e+00, 0.000000000000000000e+00, 0.000000000000000000e+00, 0.000000000000000000e+00
0.000000000000000000e+00, 0.000000000000000000e+00, 0.000000000000000000e+00, 0.000000000000000000e+00, 0.000000000000000000e+00, 0.000000000000000000e+00, 0.000000000000000000e+00, 0.000000000000000000e+00, 0.000000000000000000e+00, 0.000000000000000000e+00, 0.000000000000000000e+00, 0.000000000000000000e+00, 0.000000000000000000e+00, 0.000000000000000000e+00, 0.000000000000000000e+00, 0.000000000000000000e+00, 0.000000000000000000e+00, 0.000000000000000000e+00, 0.000000000000000000e+00, 0.000000000000000000e+00, 0.000000000000000000e+00, 0.000000000000000000e+00, 0.000000000000000000e+00, 0.000000000000000000e+00
0.000000000000000000e+00, 0.000000000000000000e+00, 0.000000000000000000e+00, 0.000000000000000000e+00, 0.000000000000000000e+00, 0.000000000000000000e+00, 0.000000000000000000e+00, 0.000000000000000000e+00, 0.000000000000000000e+00, 0.000000000000000000e+00, 0.000000000000000000e+00, 0.000000000000000000e+00, 0.000000000000000000e+00, 0.000000000000000000e+00, 0.000000000000000000e+00, 0.000000000000000000e+00, 0.000000000000000000e+00, 0.000000000000000000e+00, 0.000000000000000000e+00, 0.000000000000000000e+00, 0.000000000000000000e+00, 0.000000000000000000e+00, 0.000000000000000000e+00, 0.000000000000000000e+00
0.000000000000000000e+00, 0.000000000000000000e+00, 0.000000000000000000e+00, 0.000000000000000000e+00, 0.000000000000000000e+00, 0.000000000000000000e+00, 0.000000000000000000e+00, 0.000000000000000000e+00, 0.000000000000000000e+00, 0.000000000000000000e+00, 0.000000000000000000e+00, 0.000000000000000000e+00, 0.000000000000000000e+00, 0.000000000000000000e+00, 0.000000000000000000e+00, 0.000000000000000000e+00, 0.000000000000000000e+00, 0.000000000000000000e+00, 0.000000000000000000e+00, 0.000000000000000000e+00, 0.000000000000000000e+00, 0.000000000000000000e+00, 0.000000000000000000e+00, 0.000000000000000000e+00
0.000000000000000000e+00, 0.000000000000000000e+00, 0.000000000000000000e+00, 0.000000000000000000e+00, 0.000000000000000000e+00, 0.000000000000000000e+00, 0.000000000000000000e+00, 0.000000000000000000e+00, 0.000000000000000000e+00, 0.000000000000000000e+00, 0.000000000000000000e+00, 0.000000000000000000e+00, 0.000000000000000000e+00, 0.000000000000000000e+00, 0.000000000000000000e+00, 0.000000000000000000e+00, 0.000000000000000000e+00, 0.000000000000000000e+00, 0.000000000000000000e+00, 0.000000000000000000e+00, 0.000000000000000000e+00, 0.000000000000000000e+00, 0.000000000000000000e+00, 0.000000000000000000e+00
0.000000000000000000e+00, 0.000000000000000000e+00, 0.000000000000000000e+00, 0.000000000000000000e+00, 0.000000000000000000e+00, 0.000000000000000000e+00, 0.000000000000000000e+00, 0.000000000000000000e+00, 0.000000000000000000e+00, 0.000000000000000000e+00, 0.000000000000000000e+00, 0.000000000000000000e+00, 0.000000000000000000e+00, 0.000000000000000000e+00, 0.000000000000000000e+00, 0.000000000000000000e+00, 0.000000000000000000e+00, 0.000000000000000000e+00, 0.000000000000000000e+00, 0.000000000000000000e+00, 0.000000000000000000e+00, 0.000000000000000000e+00, 0.000000000000000000e+00, 0.000000000000000000e+00
0.000000000000000000e+00, 0.000000000000000000e+00, 0.000000000000000000e+00, 0.000000000000000000e+00, 0.000000000000000000e+00, 0.000000000000000000e+00, 0.000000000000000000e+00, 0.000000000000000000e+00, 0.000000000000000000e+00, 0.000000000000000000e+00, 0.000000000000000000e+00, 0.000000000000000000e+00, 0.000000000000000000e+00, 0.000000000000000000e+00, 0.000000000000000000e+00, 0.000000000000000000e+00, 0.000000000000000000e+00, 0.000000000000000000e+00, 0.000000000000000000e+00, 0.000000000000000000e+00, 0.000000000000000000e+00, 0.000000000000000000e+00, 0.000000000000000000e+00, 0.000000000000000000e+00
0.000000000000000000e+00, 0.000000000000000000e+00, 0.000000000000000000e+00, 0.000000000000000000e+00, 0.000000000000000000e+00, 0.000000000000000000e+00, 0.000000000000000000e+00, 0.000000000000000000e+00, 0.000000000000000000e+00, 0.000000000000000000e+00, 0.000000000000000000e+00, 0.000000000000000000e+00, 0.000000000000000000e+00, 0.000000000000000000e+00, 0.000000000000000000e+00, 0.000000000000000000e+00, 0.000000000000000000e+00, 0.000000000000000000e+00, 0.000000000000000000e+00, 0.000000000000000000e+00, 0.000000000000000000e+00, 0.000000000000000000e+00, 0.000000000000000000e+00, 0.000000000000000000e+00
